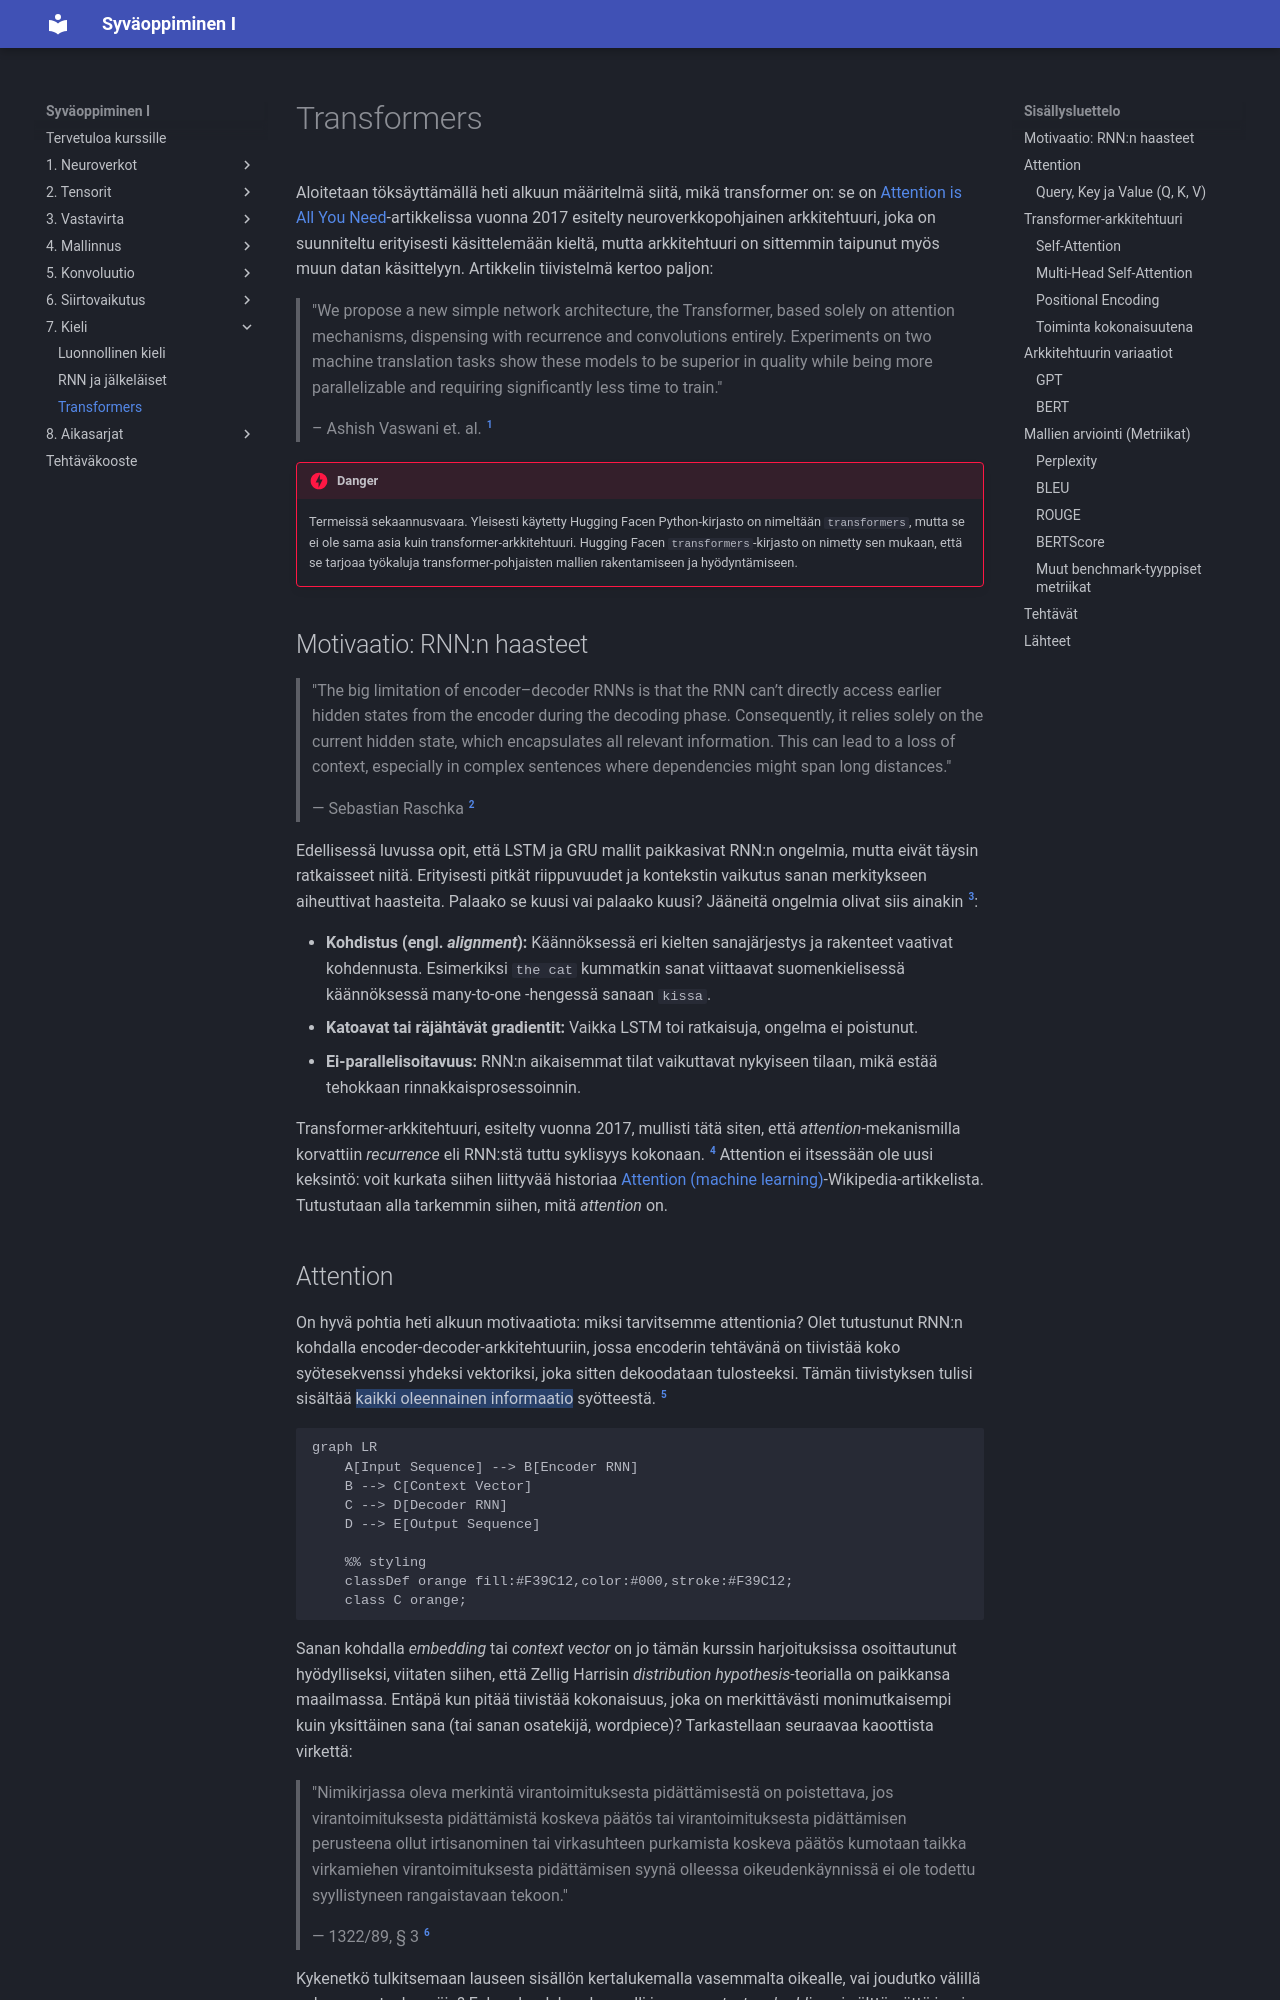

repository: sourander/syvaoppiminen · page: kieli/transformers/index.html · generator: mkdocs

---
priority: 720
---

# Transformers

Aloitetaan töksäyttämällä heti alkuun määritelmä siitä, mikä transformer on: se on [Attention is All You Need](https://arxiv.org/abs/1706.03762)-artikkelissa vuonna 2017 esitelty neuroverkkopohjainen arkkitehtuuri, joka on suunniteltu erityisesti käsittelemään kieltä, mutta arkkitehtuuri on sittemmin taipunut myös muun datan käsittelyyn. Artikkelin tiivistelmä kertoo paljon:

> "We propose a new simple network architecture, the Transformer,
based solely on attention mechanisms, dispensing with recurrence and convolutions
entirely. Experiments on two machine translation tasks show these models to
be superior in quality while being more parallelizable and requiring significantly
less time to train."
>
> – Ashish Vaswani et. al. [^attention2017]

!!! danger

    Termeissä sekaannusvaara. Yleisesti käytetty Hugging Facen Python-kirjasto on nimeltään `transformers`, mutta se ei ole sama asia kuin transformer-arkkitehtuuri. Hugging Facen `transformers`-kirjasto on nimetty sen mukaan, että se tarjoaa työkaluja transformer-pohjaisten mallien rakentamiseen ja hyödyntämiseen.

## Motivaatio: RNN:n haasteet

> "The big limitation of encoder–decoder RNNs is that the RNN can’t directly access earlier hidden states from the encoder during the decoding phase. Consequently, it relies solely on the current hidden state, which encapsulates all relevant information. This can lead to a loss of context, especially in complex sentences where dependencies might span long distances."
>
> — Sebastian Raschka [^llmfromscratch]

Edellisessä luvussa opit, että LSTM ja GRU mallit paikkasivat RNN:n ongelmia, mutta eivät täysin ratkaisseet niitä. Erityisesti pitkät riippuvuudet ja kontekstin vaikutus sanan merkitykseen aiheuttivat haasteita. Palaako se kuusi vai palaako kuusi? Jääneitä ongelmia olivat siis ainakin [^buildingaiagents]:

* **Kohdistus (engl. *alignment*):** Käännöksessä eri kielten sanajärjestys ja rakenteet vaativat kohdennusta. Esimerkiksi `the cat` kummatkin sanat viittaavat suomenkielisessä käännöksessä many-to-one -hengessä sanaan `kissa`.
* **Katoavat tai räjähtävät gradientit:** Vaikka LSTM toi ratkaisuja, ongelma ei poistunut.
* **Ei-parallelisoitavuus:** RNN:n aikaisemmat tilat vaikuttavat nykyiseen tilaan, mikä estää tehokkaan rinnakkaisprosessoinnin.

Transformer-arkkitehtuuri, esitelty vuonna 2017, mullisti tätä siten, että *attention*-mekanismilla korvattiin *recurrence* eli RNN:stä tuttu syklisyys kokonaan. [^dlwithpython] Attention ei itsessään ole uusi keksintö: voit kurkata siihen liittyvää historiaa [Attention (machine learning)](https://en.wikipedia.org/wiki/Attention_(machine_learning))-Wikipedia-artikkelista. Tutustutaan alla tarkemmin siihen, mitä *attention* on.
